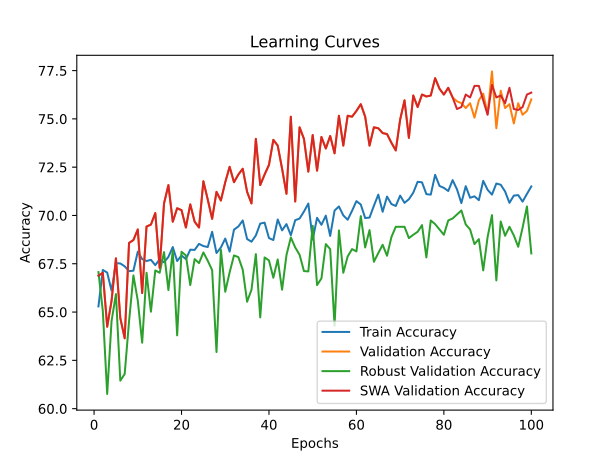

Data behind this chart, as committed beside it:
time; train_accuracy; train_loss; valid_accuracy; valid_loss; valid_accuracy_robust; valid_accuracy_swa; valid_accuracy_robust_swa
11,7652; 65,2918; 1,5073; 66,8828; 1,2009; 67,0690; 66,8828; 67,0690
23,4559; 67,1791; 1,2906; 67,0324; 0,9441; 65,0517; 67,0324; 65,0517
35,1290; 67,0416; 1,2706; 64,2394; 0,9795; 60,7586; 64,2394; 60,7586
47,6908; 66,1042; 1,2805; 65,5860; 0,9903; 64,5345; 65,5860; 64,5345
60,7151; 67,5291; 1,2527; 67,7805; 0,9812; 65,9310; 67,7805; 65,9310
73,4973; 67,5166; 1,2500; 64,6883; 1,0403; 61,4483; 64,6883; 61,4483
95,4754; 67,3666; 1,2369; 63,6409; 0,9644; 61,7931; 63,6409; 61,7931
116,8913; 67,1166; 1,2453; 68,5786; 0,9412; 64,5172; 68,5786; 64,5172
140,1052; 67,1416; 1,2405; 68,7282; 0,8838; 66,8966; 68,7282; 66,8966
167,0162; 68,1290; 1,2279; 69,2768; 0,8991; 65,5862; 69,2768; 65,5862
194,7497; 67,7415; 1,2254; 65,9850; 0,8832; 63,4138; 65,9850; 63,4138
221,1405; 67,6415; 1,2174; 69,4264; 0,8586; 67,0345; 69,4264; 67,0345
248,2245; 67,7040; 1,2183; 69,5262; 0,8796; 65,0172; 69,5262; 65,0172
274,4475; 67,4291; 1,2150; 70,1247; 0,8297; 67,1552; 70,1247; 67,1552
300,9827; 67,7290; 1,2124; 67,2818; 0,8811; 67,0345; 67,2818; 67,0345
327,9465; 67,5791; 1,2115; 70,6234; 0,8267; 68,1034; 70,6234; 68,1034
354,7753; 67,8540; 1,2044; 71,5711; 0,8134; 66,1379; 71,5711; 66,1379
382,0669; 68,3665; 1,1983; 69,6758; 0,8612; 68,1897; 69,6758; 68,1897
409,0241; 67,6415; 1,2067; 70,3741; 0,8445; 63,7931; 70,3741; 63,7931
436,4458; 67,9290; 1,2030; 70,2743; 0,7917; 68,1207; 70,2743; 68,1207
463,9423; 67,7415; 1,2032; 69,3766; 0,8782; 67,9310; 69,3766; 67,9310
491,1549; 68,2290; 1,1985; 70,5736; 0,8113; 66,3966; 70,5736; 66,3966
518,5988; 68,2165; 1,1934; 69,6758; 0,8278; 67,7414; 69,6758; 67,7414
537,9705; 68,5289; 1,1832; 69,3766; 0,8548; 67,5345; 69,3766; 67,5345
549,7185; 68,4164; 1,1924; 71,7706; 0,7894; 68,0862; 71,7706; 68,0862
561,6872; 68,3665; 1,1791; 70,8229; 0,7835; 67,6552; 70,8229; 67,6552
573,7841; 69,1539; 1,1704; 69,8254; 0,8416; 67,1724; 69,8254; 67,1724
585,5993; 68,0540; 1,1917; 71,2219; 0,8398; 62,9310; 71,2219; 62,9310
597,5657; 68,3415; 1,1781; 70,7731; 0,8255; 68,2241; 70,7731; 68,2241
609,1045; 68,8039; 1,1751; 71,7207; 0,7858; 66,0517; 71,7207; 66,0517
628,6073; 68,1290; 1,1851; 72,5187; 0,7851; 67,0517; 72,5187; 67,0517
648,4370; 69,2663; 1,1665; 71,7207; 0,8064; 67,9310; 71,7207; 67,9310
670,3252; 69,4288; 1,1634; 72,1197; 0,7779; 67,8448; 72,1197; 67,8448
696,6695; 69,7413; 1,1540; 72,4190; 0,7625; 67,1897; 72,4190; 67,1897
724,2550; 68,7789; 1,1687; 71,2219; 0,8292; 65,5345; 71,2219; 65,5345
750,1843; 68,6414; 1,1784; 70,6234; 0,8011; 66,1552; 70,6234; 66,1552
777,3569; 68,9664; 1,1667; 73,9651; 0,7329; 68,0000; 73,9651; 68,0000
803,5096; 69,5788; 1,1482; 71,5711; 0,7829; 64,7241; 71,5711; 64,7241
830,5108; 69,6288; 1,1550; 72,1197; 0,7851; 67,8276; 72,1197; 67,8276
858,2182; 68,8289; 1,1622; 72,6185; 0,7441; 67,6724; 72,6185; 67,6724
885,7228; 68,7289; 1,1652; 73,9152; 0,7460; 66,7759; 73,9152; 66,7759
913,3816; 69,7913; 1,1479; 73,6160; 0,7671; 67,7241; 73,6160; 67,7241
941,1576; 69,2288; 1,1579; 72,4190; 0,7621; 66,1552; 72,4190; 66,1552
969,6370; 69,5538; 1,1504; 71,1222; 0,7899; 67,9483; 71,1222; 67,9483
998,1554; 68,9789; 1,1650; 75,1122; 0,7366; 68,8621; 75,1122; 68,8621
1025,1410; 69,7538; 1,1516; 70,7232; 0,8099; 68,3448; 70,7232; 68,3448
1052,4099; 69,8413; 1,1357; 74,5636; 0,7065; 67,9655; 74,5636; 67,9655
1077,0896; 70,2037; 1,1397; 73,9651; 0,7623; 67,1207; 73,9651; 67,1207
1089,3626; 70,6162; 1,1309; 72,2693; 0,8254; 67,1034; 72,2693; 67,1034
1101,5158; 68,7539; 1,1507; 74,1646; 0,7308; 69,4655; 74,1646; 69,4655
1113,8842; 69,8788; 1,1372; 72,3192; 0,7669; 66,3966; 72,3192; 66,3966
1126,0767; 69,5163; 1,1462; 74,0648; 0,7355; 66,7414; 74,0648; 66,7414
1138,1835; 69,9913; 1,1390; 73,4663; 0,7303; 68,5172; 73,4663; 68,5172
1150,1273; 68,9414; 1,1530; 74,1147; 0,7223; 68,2586; 74,1147; 68,2586
1161,4909; 70,2537; 1,1340; 73,2170; 0,7982; 64,2931; 73,2170; 64,2931
1182,8199; 70,4662; 1,1288; 75,1621; 0,7174; 69,2241; 75,1621; 69,2241
1204,7540; 70,0037; 1,1346; 73,6160; 0,7567; 67,0345; 73,6160; 67,0345
1228,6478; 69,7788; 1,1351; 75,1621; 0,7287; 67,8793; 75,1621; 67,8793
1255,1229; 70,2412; 1,1380; 75,1122; 0,7047; 68,2586; 75,1122; 68,2586
1282,5608; 70,7412; 1,1224; 75,4115; 0,7005; 68,1379; 75,4115; 68,1379
... 40 more rows
